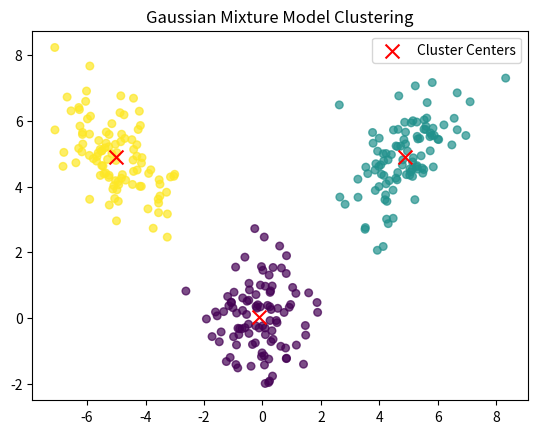

Reproduce this figure in Python.

# Gaussian Mixture Model Implementmentaion from scratch with numpy
import numpy as np

class GaussianMixtureModel:
    def __init__(self, n_components=1, maxIterations=100, tol=1e-6):
        self.n_components = n_components
        self.maxIterations = maxIterations
        self.tol = tol
        self.means = None
        self.covarinces = None
        self.weights = None
        
    
    def initializeParameters(self, X):
        n_samples, n_features = X.shape
        self.weights = np.ones(self.n_components) / self.n_components
        self.means = X[np.random.choice(n_samples, self.n_components, replace=False)]
        self.covariances = np.array([np.eye(n_features) for _ in range(self.n_components)])
    
    def gaussianPdf(self, X, mean, covariance):
        n_features = X.shape[1]
        det = np.linalg.det(covariance)
        inv = np.linalg.inv(covariance)
        normFactor = 1.0 / np.sqrt((2 * np.pi) ** n_features * det)
        diff = X - mean
        return normFactor * np.exp(-0.5 * np.sum(diff @ inv * diff, axis=1))
    
    def expectationStep(self, X):
        n_samples = X.shape[0]
        responsibilities = np.zeros((n_samples, self.n_components))
        for k in range(self.n_components):
            responsibilities[:, k] = self.weights[k] * self.gaussianPdf(X, self.means[k], self.covariances[k])
        totalResponsibilities = responsibilities.sum(axis=1, keepdims=True) + 1e-10
        responsibilities /= totalResponsibilities
        return responsibilities
    
    def maximizationStep(self, X, responsibilities):
        n_samples = X.shape[0]
        for k in range(self.n_components):
            resp_k = responsibilities[:, k]
            total_resp_k = resp_k.sum()
            
            self.weights[k] = total_resp_k / n_samples
            self.means[k] = np.sum(resp_k[:, np.newaxis] * X, axis=0) / total_resp_k

            diff = X - self.means[k]
            self.covariances[k] = np.dot((resp_k[:, np.newaxis] * diff).T, diff) / total_resp_k
    
    def fit(self, X):
        self.initializeParameters(X)

        for iteration in range(self.maxIterations):
            responsibilities = self.expectationStep(X)

            prevMeans = self.means.copy()
            self.maximizationStep(X, responsibilities)

            meanShift = np.linalg.norm(self.means - prevMeans)
            if meanShift < self.tol:
                break
    
    def predict(self, X):
        responsibilities = self.expectationStep(X)
        return np.argmax(responsibilities, axis=1)
    
np.random.seed(42)

#generate synthetic 2D data
n_samples = 300
X1 = np.random.multivariate_normal(mean=[0, 0], cov=[[1, 0], [0, 1]], size=n_samples // 3)
X2 = np.random.multivariate_normal(mean=[5, 5], cov=[[1, 0.5], [0.5, 1]], size=n_samples // 3)
X3 = np.random.multivariate_normal(mean=[-5, 5], cov=[[1, -0.5], [-0.5, 1]], size=n_samples // 3)
X = np.vstack([X1, X2, X3])

#fitting GMM
gmm = GaussianMixtureModel(n_components=3)
gmm.fit(X)

labels = gmm.predict(X)

#visualizing
import matplotlib.pyplot as plt
plt.scatter(X[:, 0], X[:, 1], c=labels, cmap='viridis', s=30, alpha=0.7)
plt.scatter(gmm.means[:, 0], gmm.means[:, 1], color='red', marker='x', s=100, label='Cluster Centers')
plt.title("Gaussian Mixture Model Clustering")
plt.legend()
plt.show()